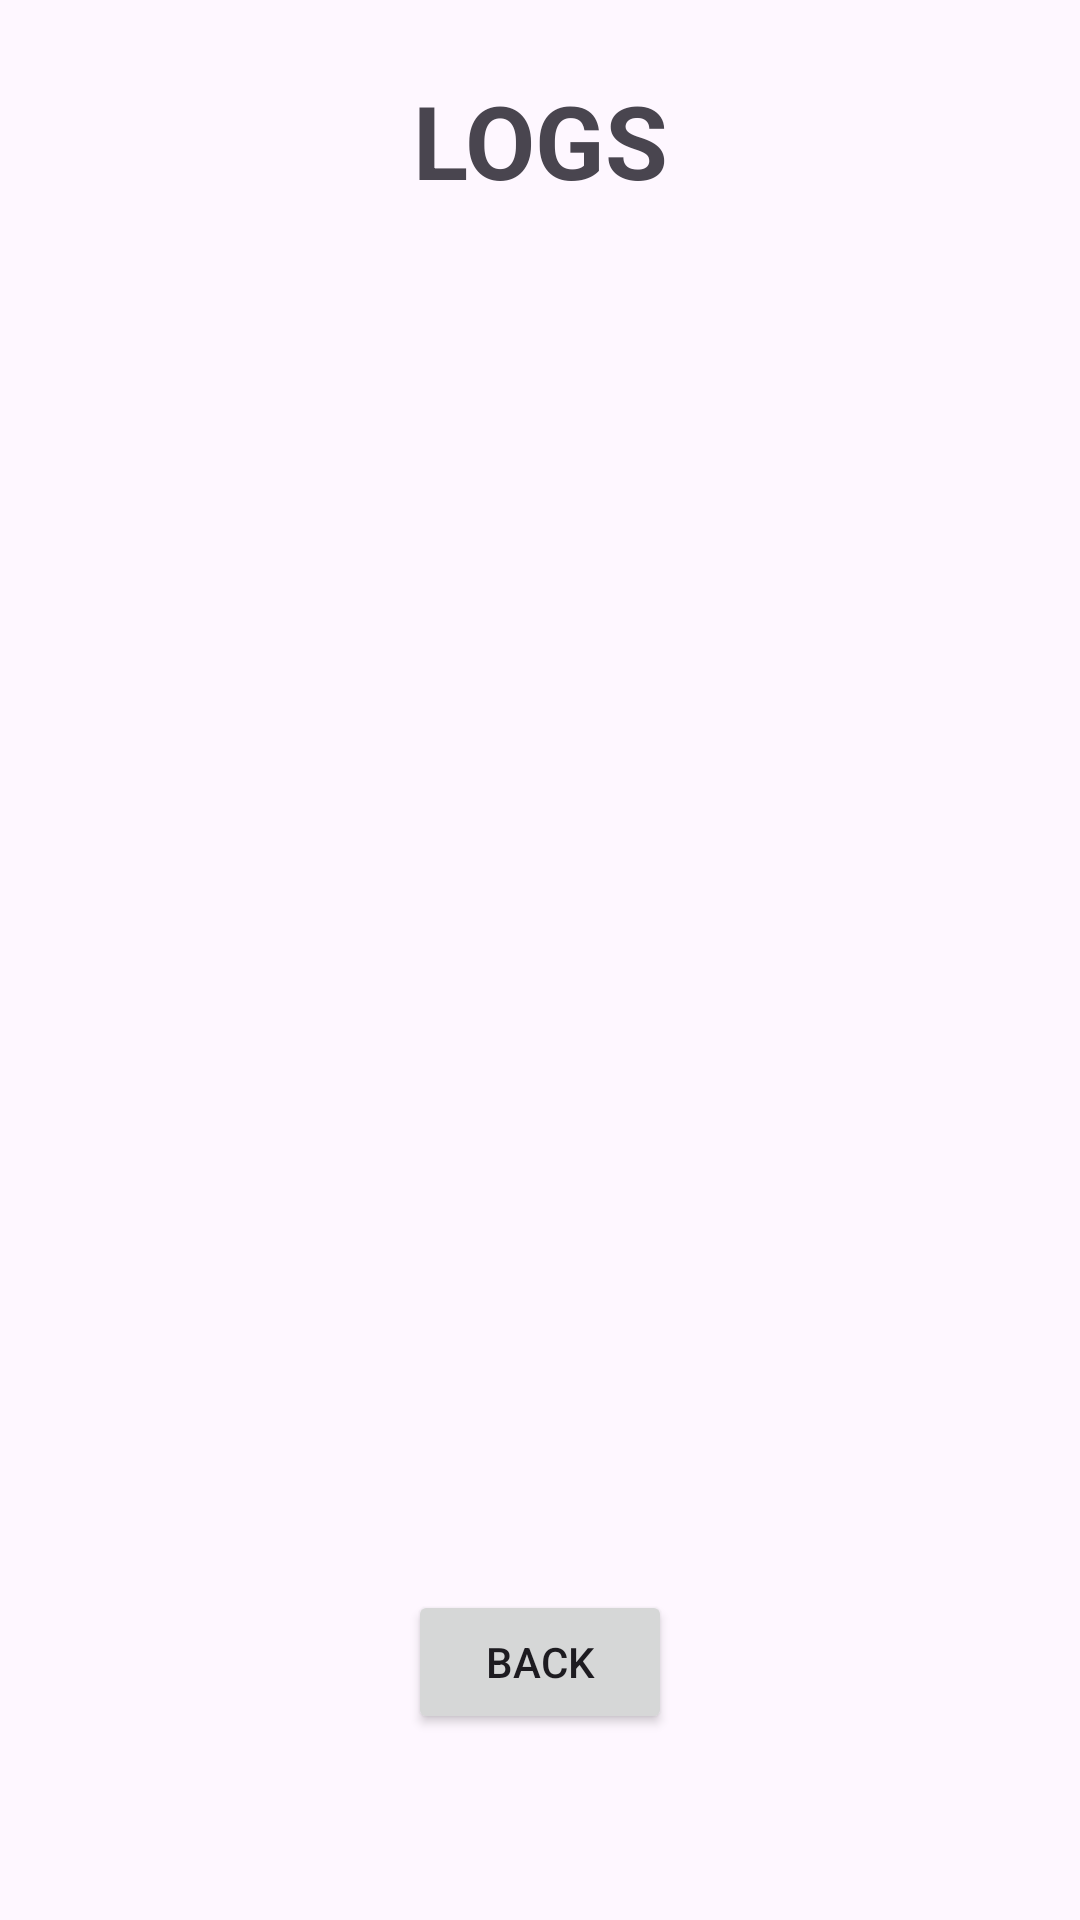

Layout XML and referenced resources for this Android screen:
<!-- AndroidManifest.xml: application theme Theme.Chandra3EmotiLog -->
<!-- res/layout/activity_log.xml -->
<?xml version="1.0" encoding="utf-8"?>
<androidx.constraintlayout.widget.ConstraintLayout xmlns:android="http://schemas.android.com/apk/res/android"
    xmlns:app="http://schemas.android.com/apk/res-auto"
    xmlns:tools="http://schemas.android.com/tools"
    android:id="@+id/main"
    android:layout_width="match_parent"
    android:layout_height="match_parent"
    tools:context=".LogActivity"
    android:padding="16dp">

    <ListView
        android:id="@+id/logList"
        android:layout_width="match_parent"
        android:layout_height="match_parent"
        android:layout_marginTop="60dp"
        android:layout_marginBottom="110dp"
        app:layout_constraintBottom_toBottomOf="parent"
        app:layout_constraintTop_toBottomOf="@+id/textView"
        app:layout_constraintVertical_bias="1.0"
        tools:layout_editor_absoluteX="16dp" />

    <TextView
        android:id="@+id/textView"
        android:layout_width="wrap_content"
        android:layout_height="wrap_content"
        android:layout_marginTop="8dp"
        android:text="Logs"
        android:textAlignment="textStart"
        android:textAllCaps="true"
        android:textSize="34sp"
        android:textStyle="bold"
        app:layout_constraintEnd_toEndOf="parent"
        app:layout_constraintStart_toStartOf="parent"
        app:layout_constraintTop_toTopOf="parent" />

    <Button
        android:id="@+id/buttonBackLog"
        android:layout_width="wrap_content"
        android:layout_height="wrap_content"
        android:layout_marginStart="151dp"
        android:layout_marginEnd="151dp"
        android:layout_marginBottom="30dp"
        android:onClick="goBack"
        android:text="Back"
        app:layout_constraintBottom_toBottomOf="parent"
        app:layout_constraintEnd_toEndOf="parent"
        app:layout_constraintStart_toStartOf="parent"
        app:layout_constraintTop_toBottomOf="@+id/logList" />
</androidx.constraintlayout.widget.ConstraintLayout>
<!-- resources referenced by this layout -->
<resources>
  <style name="Theme.Chandra3EmotiLog" parent="Base.Theme.Chandra3EmotiLog" />
  <style name="Base.Theme.Chandra3EmotiLog" parent="Theme.Material3.DayNight.NoActionBar">
          
          
      </style>
</resources>
